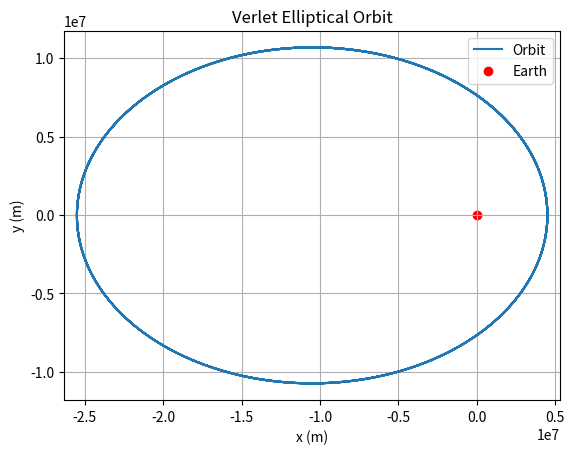

This figure's Python source:
import numpy as np
import matplotlib.pyplot as plt

# Constants
G = 6.67e-11
M = 5.972e24
r0 = 6.37e6
a = 1.5e7  # Semi-major axis of the ellipse (half of the longest axis)
e = 0.7    # Eccentricity of the ellipse

# Calculate the initial position and velocity based on elliptical orbit parameters
r_periapsis = a * (1 - e)
v_periapsis = np.sqrt(G * M * ((2 / r_periapsis) - (1 / a)))
initial_position = np.array([r_periapsis, 0, 0])
initial_velocity = np.array([0, v_periapsis, 0])

# Simulation parameters
t_max = 1e5
dt = 1
t_array = np.arange(0, t_max, dt)

# Initialize empty lists to record trajectories
pos_list = []

# Verlet integration loop
prev_position = initial_position - initial_velocity * dt  # Initial position at t-dt
position = initial_position
velocity = initial_velocity

for t in t_array:
    # Append current state to trajectories
    pos_list.append(position.copy())  # Copy the position array to avoid overwriting

    # Calculate new position using Verlet integration
    acceleration = -G * M * position / (np.linalg.norm(position) ** 3)
    new_position = 2 * position - prev_position + acceleration * dt ** 2

    prev_position = position.copy()  # Store the current position for the next iteration
    position = new_position

# Convert trajectory list into arrays for plotting
pos_array = np.array(pos_list)
pos_x_array = pos_array[:, 0]
pos_y_array = pos_array[:, 1]

# Plot the position-time graph
plt.figure(1)
plt.clf()
plt.xlabel('x (m)')
plt.ylabel('y (m)')
plt.title("Verlet Elliptical Orbit")
plt.grid()
plt.plot(pos_x_array, pos_y_array, label='Orbit')
plt.scatter([0], [0], color='red', label='Earth')
plt.legend()
plt.axis('equal')  # Set equal scaling for x and y axes
plt.show()